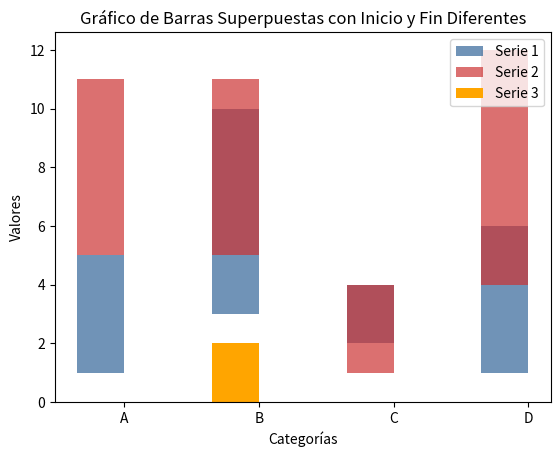

This figure's Python source:
import matplotlib.pyplot as plt
import numpy as np

# Datos de ejemplo
categorias = ['A', 'B', 'C', 'D']
inicio_valores1 = [1, 3, 2, 1]
fin_valores1 = [4, 7, 2, 5]
inicio_valores2 = [5, 5, 1, 4]
fin_valores2 = [6, 6, 3, 8]

# Definir el ancho de las barras
ancho_barra = 0.35

# Crear un rango de posiciones para las barras
posiciones = np.arange(len(categorias))

# Crear el gráfico de barras
fig, ax = plt.subplots()

# Dibujar las barras
barra1 = ax.bar(posiciones, fin_valores1, ancho_barra, label='Serie 1', color=(0.2, 0.4, 0.6, 0.7), bottom=inicio_valores1)
barra2 = ax.bar(posiciones, fin_valores2, ancho_barra, label='Serie 2', color=(0.8, 0.2, 0.2, 0.7), bottom=inicio_valores2)
barra3 = ax.bar([1], [2], ancho_barra, label='Serie 3', color='orange', bottom=[0])

# Añadir etiquetas, título y leyenda
ax.set_xticks(posiciones + ancho_barra / 2)
ax.set_xticklabels(categorias)
ax.set_xlabel('Categorías')
ax.set_ylabel('Valores')
ax.set_title('Gráfico de Barras Superpuestas con Inicio y Fin Diferentes')
ax.legend()

# Mostrar el gráfico
plt.show()
